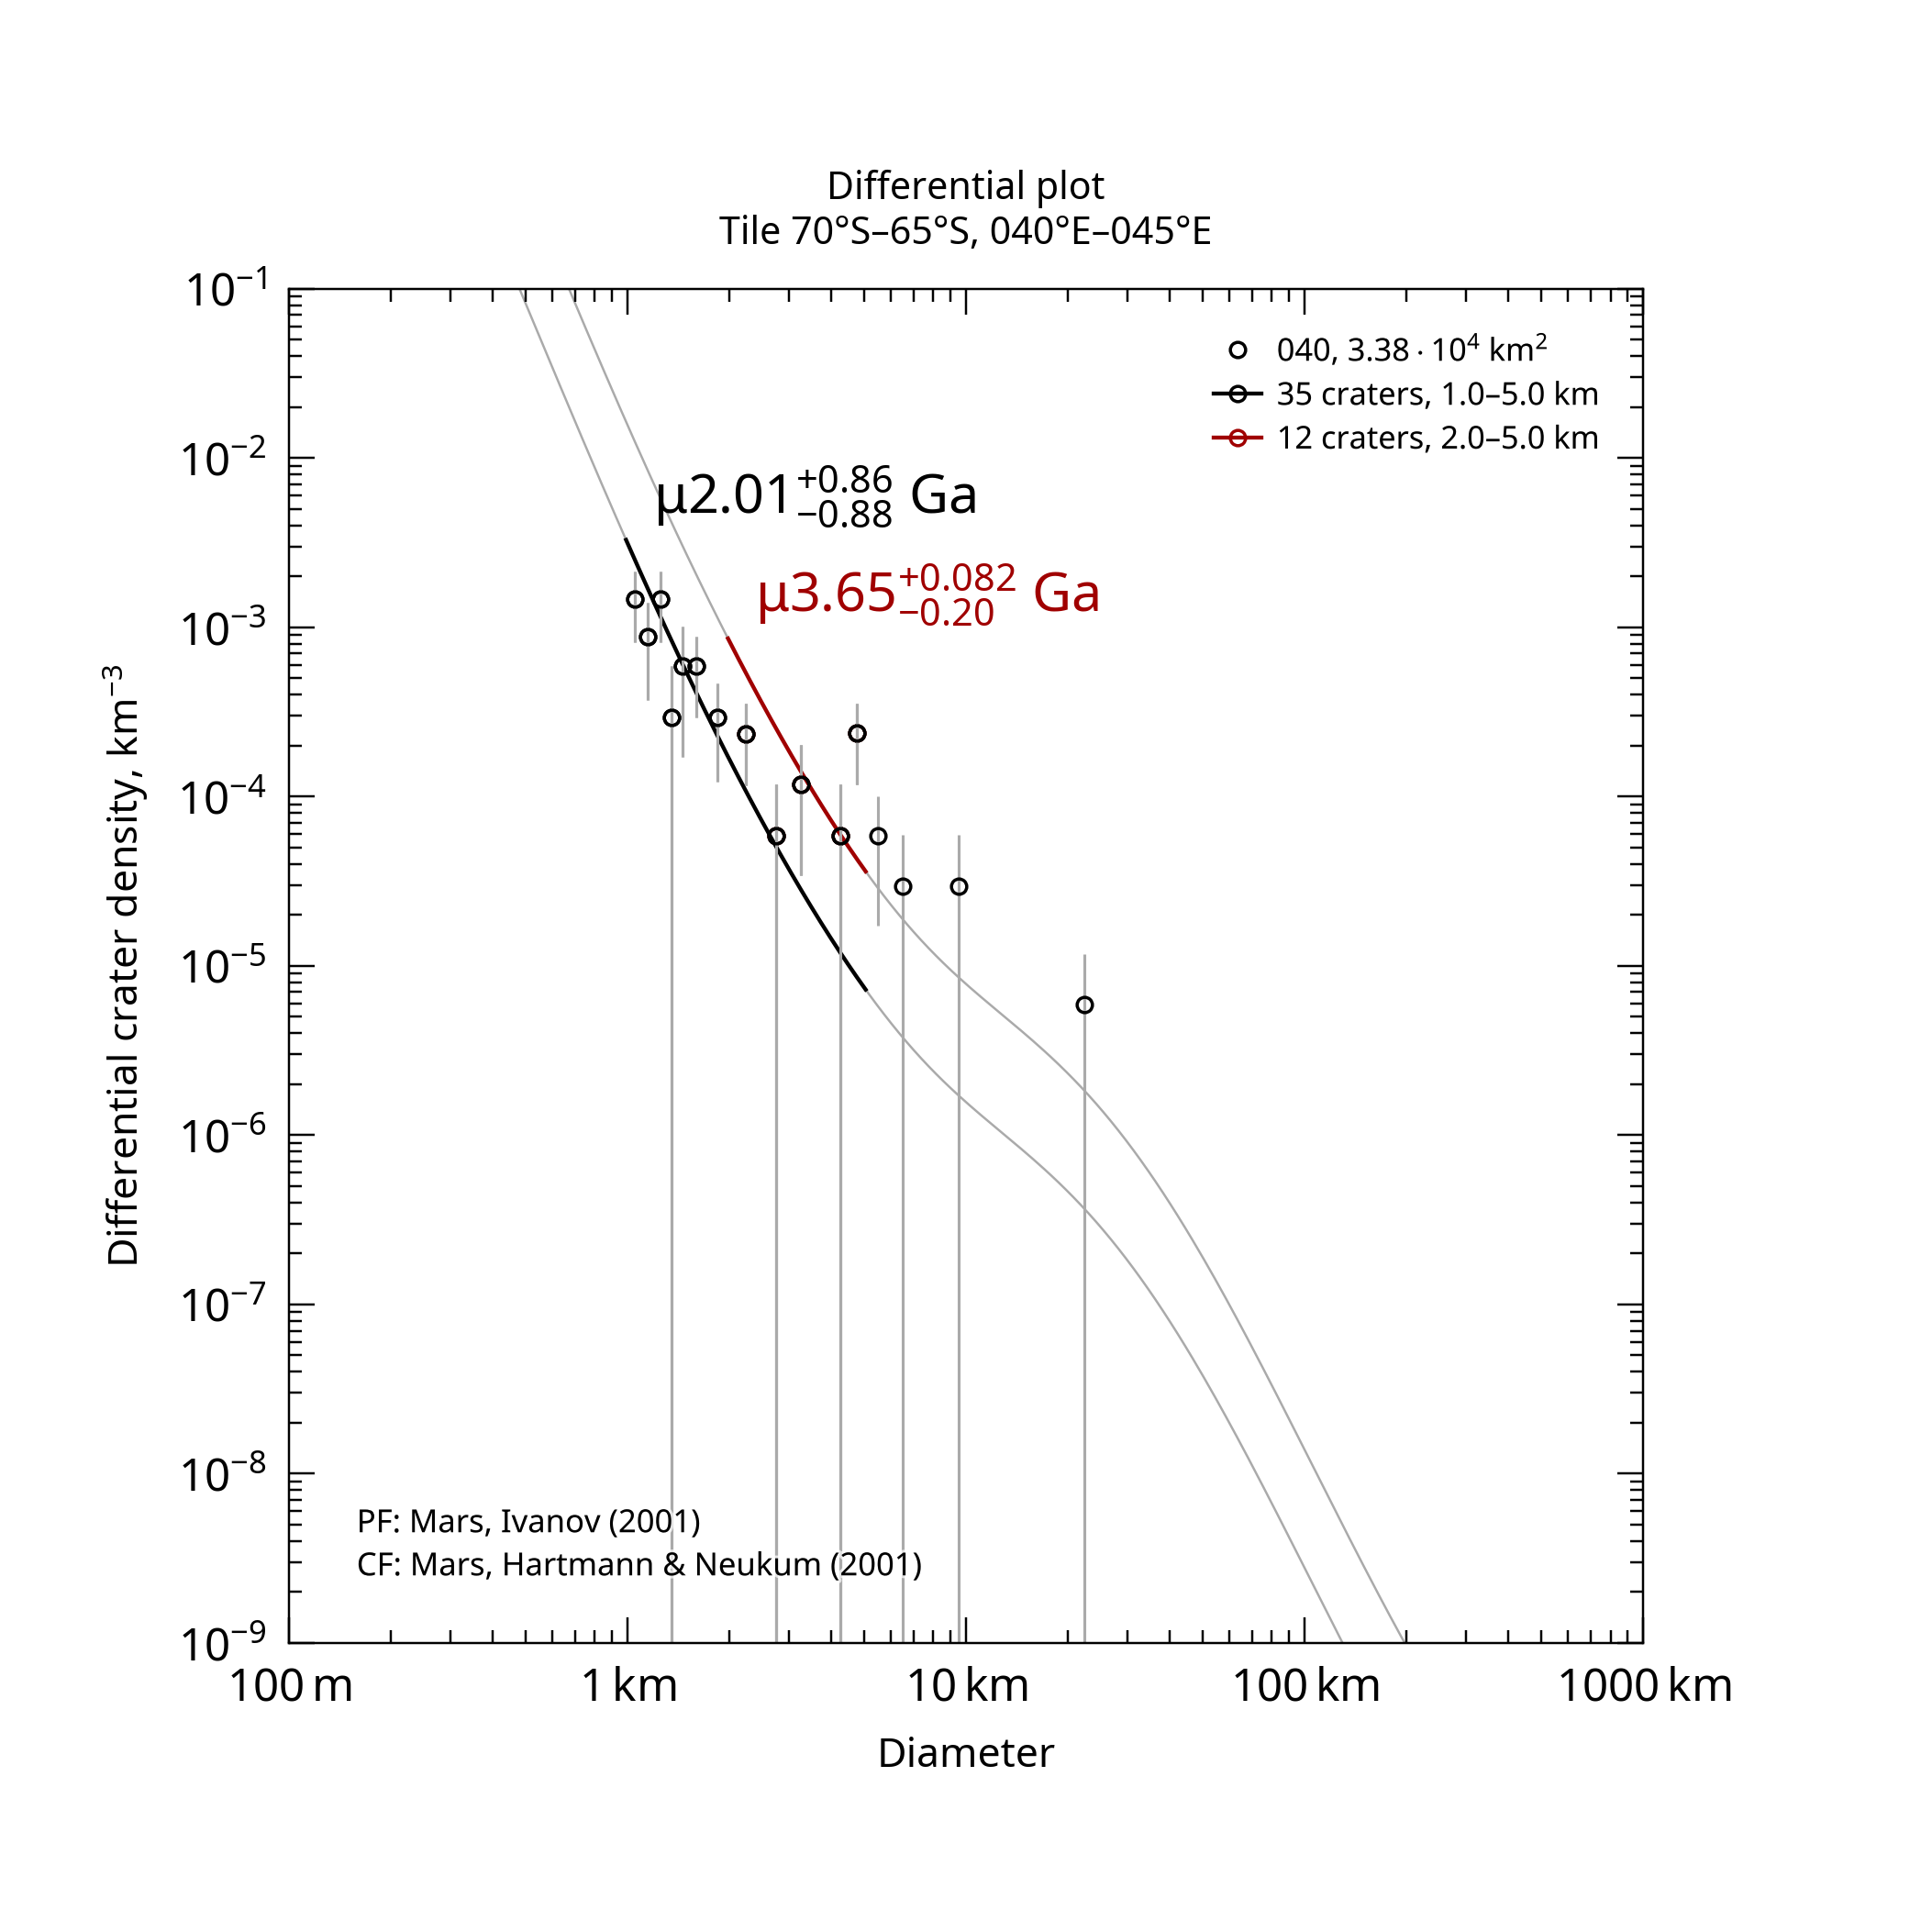

Source data for this figure (header and first rows):
, , , , , , , , , , , , , , , , , , , , Formatted values [paste MathML into Word…
, , , , , , , , , , , , , , , , , , , , , MathML, , Latex
Name, Area, Binning, d_min, d_max, Method, Resurf, N, N_event, Age, Age-, Age+, a0, a0-, a0+, N(1), N(1)-, N(1)+, Source, , Range, Age, N(1), Age
040, 33850, pseudo-log, 1, 5, d-fit, 0, 35.0, 35, 2.01, 1.13, 2.87, -3.009, -3.26, -2.85, 9.81e-04, 5.49e-04, 1.41e-03, tiles_scc/tile_lat-70_lon+040.scc, , 1.0–5.0 km, <math xmlns="http://www.w3.org/1998/Math…, <math xmlns="http://www.w3.org/1998/Math…, $\mu2.01^{+0.86}_{-0.88}$ Ga
040, 33850, pseudo-log, 2, 5, d-fit, 0, 12.0, 12, 3.65, 3.45, 3.73, -2.311, -2.606, -2.136, 4.89e-03, 2.48e-03, 7.30e-03, tiles_scc/tile_lat-70_lon+040.scc, , 2.0–5.0 km, <math xmlns="http://www.w3.org/1998/Math…, <math xmlns="http://www.w3.org/1998/Math…, $\mu3.65^{+0.082}_{-0.20}$ Ga
